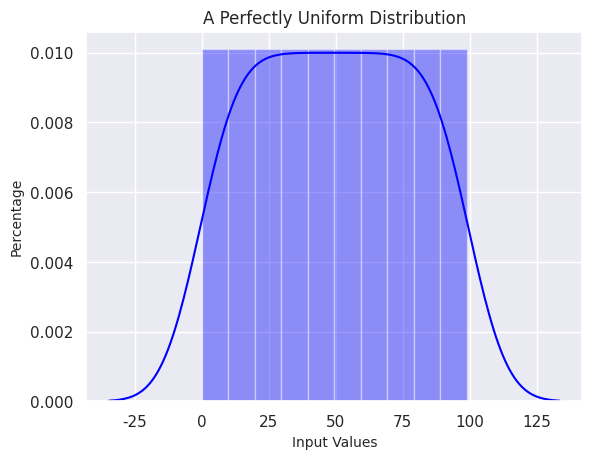

Source code (Python): (Note: this script raises an exception after producing the figure.)
import numpy as np
import pandas as pd
import seaborn as sns
import matplotlib.pyplot as plt
from scipy import stats
import random

def main():
  sns.set(color_codes=True) # Used for seaborn library. Try deleting it.

  # Example Datasets
  N = 100
  uni_prf = [x for x in range(N)]
  uni_rev = [x for x in range(N)]
  uni_rev.reverse() # In-place
  uni_shf = [x for x in range(N)]
  random.shuffle(uni_shf) # In-place
  uni_rnd = np.random.uniform(0,1,N)
  nrm_rnd = np.random.normal(size=N) # This generates neg values
  nrm_rnd_abs = np.absolute(nrm_rnd) # Performs abs() and returns new array 
  nrm_rnd_normed = nrm_rnd / nrm_rnd.max(axis=0) # Normalize the normal dist

  # Distribution Plots
  ## Uniform (Perfect)
  seaplot = sns.distplot(uni_prf, hist=True, kde=True, bins=10, color='blue')
  seaplot.set_title('A Perfectly Uniform Distribution')
  plt.xlabel('Input Values', fontsize=10)
  plt.ylabel('Percentage', fontsize=10)
  seaplot.get_figure().savefig("./../img/dist_uni_prf.png", 
                               bbox_inches='tight')
  plt.clf()
  
  ## Uniform (Random)
  seaplot = sns.distplot(uni_rnd, hist=True, kde=True, bins=10, color='blue')
  seaplot.set_title('A Random Uniform Distribution')
  plt.xlabel('Input Values', fontsize=10)
  plt.ylabel('Percentage', fontsize=10)
  seaplot.get_figure().savefig("./../img/dist_uni_rnd.png", 
                               bbox_inches='tight')
  plt.clf()
  
  ## Normal (Random)
  seaplot = sns.distplot(nrm_rnd, hist=True, kde=True, bins=10, color='blue')
  seaplot.set_title('A Random Normal Distribution')
  plt.xlabel('Input Values', fontsize=10)
  plt.ylabel('Percentage', fontsize=10)
  seaplot.get_figure().savefig("./../img/dist_nrm_rnd.png", 
                               bbox_inches='tight')
  

if __name__ == "__main__":
  main()
